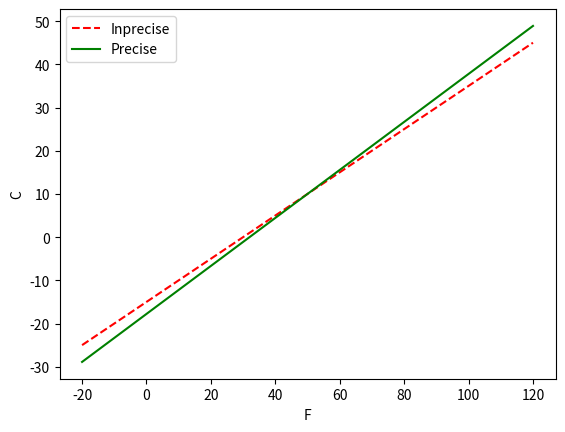

Python code for this plot:
import matplotlib.pyplot as plt
import numpy as np

F = np.linspace(-20,120,1001)
C = (F - 30)/2.
C_ = (F - 32)*5/9.

plt.plot(F,C,'r--',label='Inprecise')
plt.plot(F,C_,'g-',label='Precise')
plt.legend()
plt.xlabel('F')
plt.ylabel('C')
plt.show()
